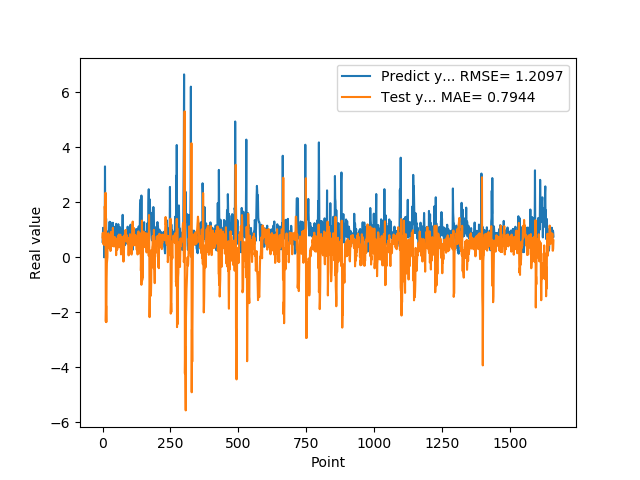

The data file committed next to this chart (first rows):
5.654720067979999154e-01, 7.240037573731058496e-01
7.307389974590000614e-01, 8.925882477077239363e-01
1.074290990829999792e+00, 4.955094608452370597e-01
9.521890282630000035e-01, 5.780787324484983891e-01
9.879170060160000766e-01, 7.105628635746583655e-01
1.011654973029999960e+00, 4.576842517592989434e-01
0.000000000000000000e+00, 4.584148682180413936e-01
7.643579840659999736e-01, 7.623550737170332603e-01
7.788103222849999119e-01, 1.854092532961366446e+00
3.306220054629999794e+00, 1.706671459824630421e+00
1.055441975589999970e+00, 4.804192844658274342e-01
7.543110251430000801e-01, 2.347925301769990369e+00
7.915459871289999283e-01, -2.334128487177656197e+00
1.409499049189999909e+00, -1.761231218723915859e+00
8.875439763070001042e-01, -2.354784016389259271e+00
6.401469707490000660e-01, -7.910338268578299692e-01
5.082880258560000808e-01, -2.113526878994347047e-01
8.640019893649999450e-01, -7.301120106581572566e-02
5.725920200349999822e-01, 8.806154046276158318e-03
8.469420075419999971e-01, 7.704211569847319030e-01
9.181020259860001032e-01, 6.547610356644308904e-01
7.976629734039999420e-01, 8.741467952924076856e-01
9.608020186419998776e-01, 7.392135151226290057e-01
9.555831551549999192e-01, 5.127182406004501258e-01
3.470349907879999862e-01, 5.814760066624382606e-01
9.546210169789999256e-01, 7.414253491061308932e-01
1.293938040730000072e+00, 3.165657274415143441e-01
5.251880288119999962e-01, 6.947828993701273825e-01
4.773890078070000542e-01, 8.182180077288289111e-01
1.275226235389999907e+00, 2.314057688252110501e-01
8.723750114439999814e-01, 2.436802518105702919e-01
8.355640172959999390e-01, 9.236713205550725059e-01
7.321749925609999377e-01, 3.888022739168737751e-01
7.640249729160000225e-01, 5.169461292667419938e-01
4.072830080990000323e-01, 5.953768542882248438e-01
4.752210080619999610e-01, 8.754753975111054798e-01
8.781340122220000488e-01, 6.696947169603140182e-01
7.414129972460000717e-01, 6.749088326023714446e-01
1.258002042770000051e+00, 1.074291934618337718e+00
1.069700956339999953e+00, 4.206221880376195821e-01
7.274609804150000691e-01, 6.183316417330591008e-01
7.892770171170000459e-01, 3.996635085373767549e-01
6.237750053410000550e-01, 4.048242215110729458e-01
6.914690136910000007e-01, 7.198918800470425206e-01
8.557710051540000640e-01, 6.011977451523103921e-01
7.093830108640000187e-01, 7.381161655322272530e-01
1.014547944070000041e+00, 6.947868509538597248e-01
1.115731000900000103e+00, 3.931674398206612131e-01
4.182830154900000208e-01, 6.021726324432561395e-01
1.002280950550000105e+00, 6.749430736639505657e-01
1.218860983849999968e+00, 7.916502971710838443e-02
1.143296003339999922e+00, 4.080910193140489528e-01
6.528189778330000248e-01, 4.210052898866437632e-01
6.746559739110000731e-01, 5.726313813474405157e-01
6.009536385540000802e-01, 2.799643788823147905e-01
6.694570183749999348e-01, 4.897362300782798772e-01
6.538079977039999990e-01, 7.413939281716017682e-01
7.814120054240000224e-01, 7.688957056393073142e-01
1.206303954120000022e+00, 5.197392023315725584e-01
8.469259738919999725e-01, 4.932541683233528929e-01
8.286409974099999687e-01, 8.290741885063027672e-01
... 1,599 more rows
